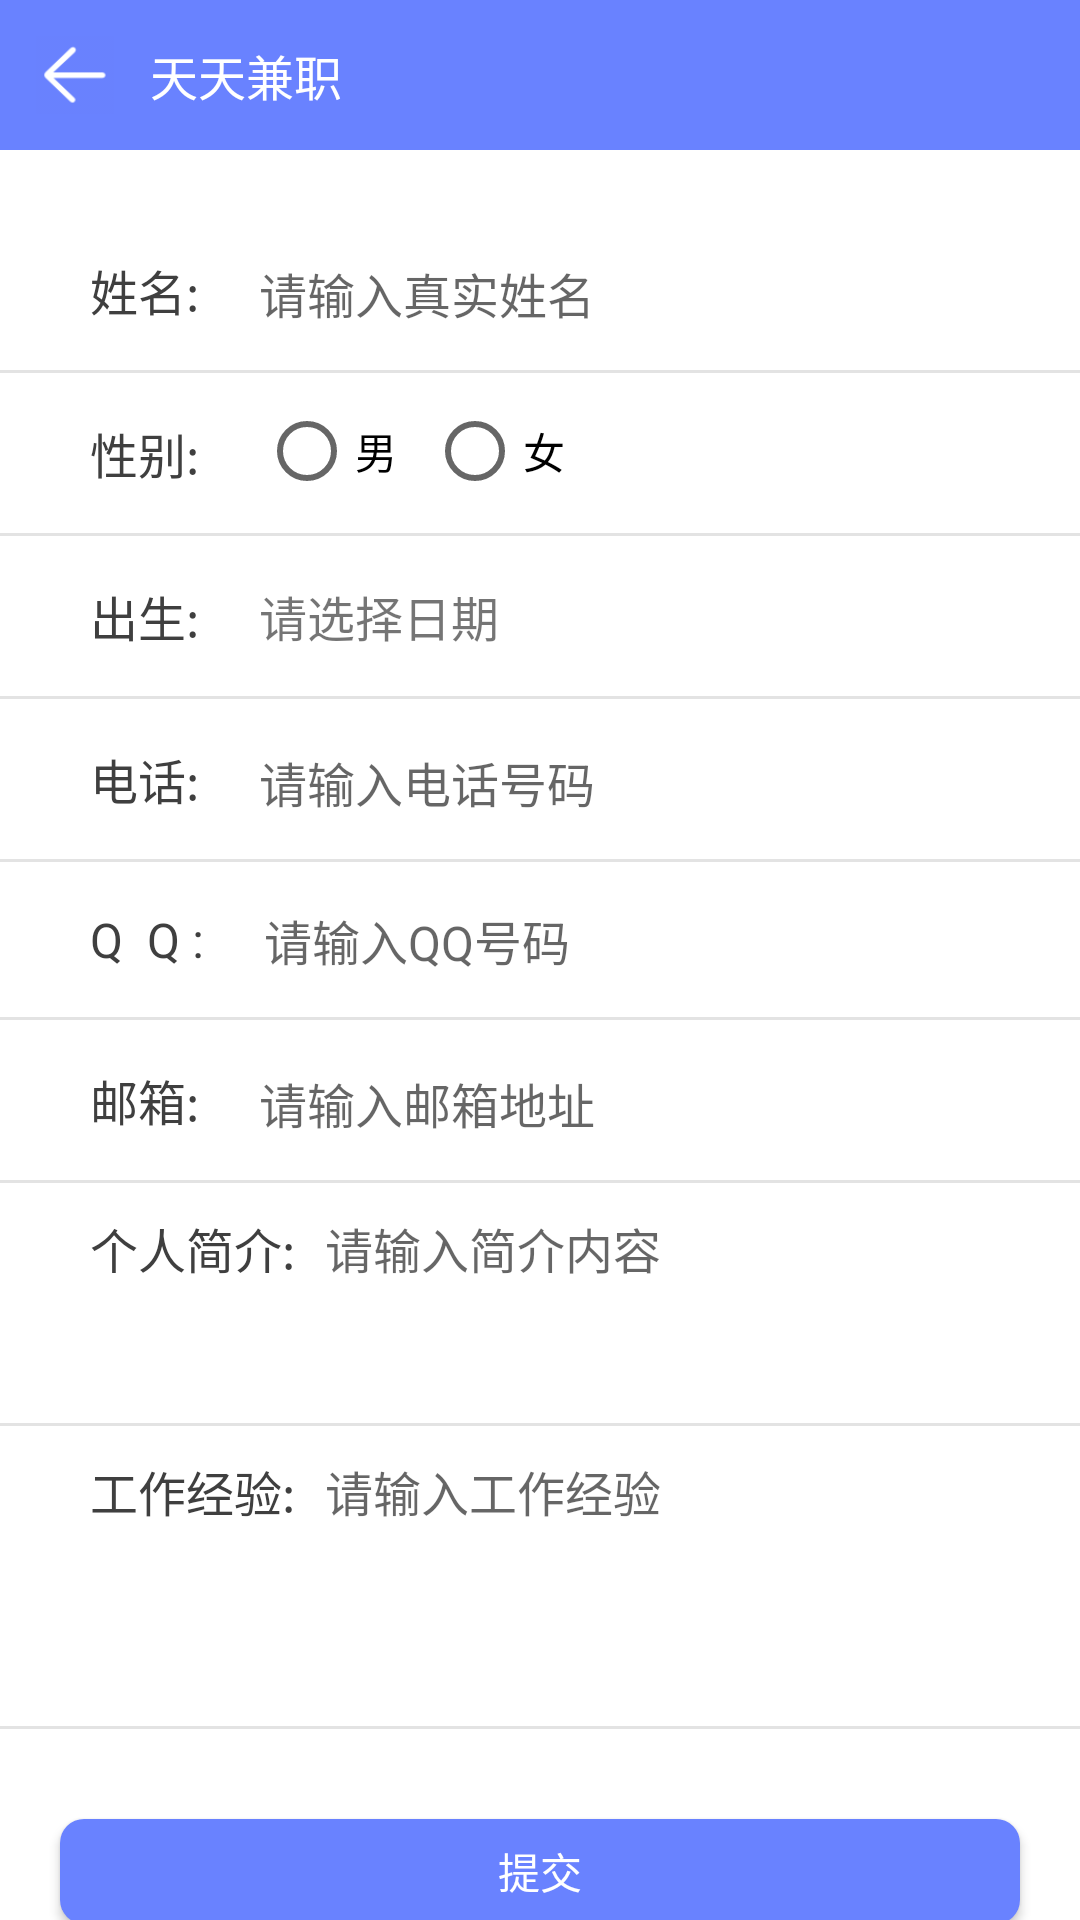

Write the Android layout XML for this screen, with the resource values it uses.
<!-- AndroidManifest.xml: application theme AppTheme -->
<!-- res/layout/activity_edit_user_info.xml -->
<?xml version="1.0" encoding="utf-8"?>
<LinearLayout xmlns:android="http://schemas.android.com/apk/res/android"
    xmlns:app="http://schemas.android.com/apk/res-auto"
    xmlns:tools="http://schemas.android.com/tools"
    android:layout_width="match_parent"
    android:layout_height="match_parent"
    android:background="@color/white"
    android:orientation="vertical"
    tools:context="com.xmsj.tiantianjianzhi.ui.Activity.EditUserInfoActivity">

    <include layout="@layout/main_title_bar" />

    <ScrollView
        android:layout_width="match_parent"
        android:layout_height="match_parent"
        android:overScrollMode="never"
        android:scrollbars="none">

        <LinearLayout
            android:layout_width="match_parent"
            android:layout_height="match_parent"
            android:orientation="vertical"
            android:paddingTop="20dp">

            <LinearLayout
                android:layout_width="match_parent"
                android:layout_height="wrap_content"
                android:orientation="horizontal"
                android:padding="10dp">

                <TextView
                    android:layout_width="wrap_content"
                    android:layout_height="wrap_content"
                    android:paddingBottom="5dp"
                    android:paddingLeft="20dp"
                    android:paddingTop="5dp"
                    android:text="姓名:"
                    android:textColor="@color/black2"
                    android:textSize="16sp" />

                <EditText
                    android:layout_width="match_parent"
                    android:layout_height="wrap_content"
                    android:background="@color/white"
                    android:hint="请输入真实姓名"
                    android:paddingLeft="20dp"
                    android:singleLine="true"
                    android:textSize="16dp" />
            </LinearLayout>

            <View
                android:layout_width="match_parent"
                android:layout_height="1dp"
                android:background="@color/gray_cc" />

            <LinearLayout
                android:layout_width="match_parent"
                android:layout_height="wrap_content"
                android:orientation="horizontal"
                android:padding="10dp">

                <TextView
                    android:layout_width="wrap_content"
                    android:layout_height="wrap_content"
                    android:paddingBottom="5dp"
                    android:paddingLeft="20dp"
                    android:paddingTop="5dp"
                    android:text="性别:"
                    android:textColor="@color/black2"
                    android:textSize="16sp" />

                <RadioGroup
                    android:layout_width="match_parent"
                    android:layout_height="match_parent"
                    android:orientation="horizontal"
                    android:paddingLeft="20dp">

                    <RadioButton
                        android:layout_width="wrap_content"
                        android:layout_height="wrap_content"
                        android:text="男"></RadioButton>

                    <RadioButton
                        android:layout_width="wrap_content"
                        android:layout_height="wrap_content"
                        android:layout_marginLeft="10dp"
                        android:text="女"></RadioButton>
                </RadioGroup>
            </LinearLayout>

            <View
                android:layout_width="match_parent"
                android:layout_height="1dp"
                android:background="@color/gray_cc" />

            <LinearLayout
                android:id="@+id/ll_select_age"
                android:layout_width="match_parent"
                android:layout_height="wrap_content"
                android:orientation="horizontal"
                android:padding="10dp">

                <TextView
                    android:layout_width="wrap_content"
                    android:layout_height="wrap_content"
                    android:paddingBottom="5dp"
                    android:paddingLeft="20dp"
                    android:paddingTop="5dp"
                    android:text="出生:"
                    android:textColor="@color/black2"
                    android:textSize="16sp" />

                <TextView
                    android:id="@+id/tv_show_birthday"
                    android:layout_width="match_parent"
                    android:layout_height="wrap_content"
                    android:paddingLeft="20dp"
                    android:text="请选择日期"
                    android:textSize="16dp" />
            </LinearLayout>

            <View
                android:layout_width="match_parent"
                android:layout_height="1dp"
                android:background="@color/gray_cc" />

            <LinearLayout
                android:layout_width="match_parent"
                android:layout_height="wrap_content"
                android:orientation="horizontal"
                android:padding="10dp">

                <TextView
                    android:layout_width="wrap_content"
                    android:layout_height="wrap_content"
                    android:paddingBottom="5dp"
                    android:paddingLeft="20dp"
                    android:paddingTop="5dp"
                    android:text="电话:"
                    android:textColor="@color/black2"
                    android:textSize="16sp" />

                <EditText
                    android:layout_width="match_parent"
                    android:layout_height="wrap_content"
                    android:background="@color/white"
                    android:hint="请输入电话号码"
                    android:inputType="phone"
                    android:paddingLeft="20dp"
                    android:singleLine="true"
                    android:textSize="16dp" />
            </LinearLayout>

            <View
                android:layout_width="match_parent"
                android:layout_height="1dp"
                android:background="@color/gray_cc" />

            <LinearLayout
                android:layout_width="match_parent"
                android:layout_height="wrap_content"
                android:orientation="horizontal"
                android:padding="10dp">

                <TextView
                    android:layout_width="wrap_content"
                    android:layout_height="wrap_content"
                    android:paddingBottom="5dp"
                    android:paddingLeft="20dp"
                    android:paddingTop="5dp"
                    android:text="Q  Q :"
                    android:textColor="@color/black2"
                    android:textSize="16sp" />

                <EditText
                    android:layout_width="match_parent"
                    android:layout_height="wrap_content"
                    android:background="@color/white"
                    android:hint="请输入QQ号码"
                    android:inputType="number"
                    android:paddingLeft="20dp"
                    android:singleLine="true"
                    android:textSize="16dp" />
            </LinearLayout>

            <View
                android:layout_width="match_parent"
                android:layout_height="1dp"
                android:background="@color/gray_cc" />

            <LinearLayout
                android:layout_width="match_parent"
                android:layout_height="wrap_content"
                android:orientation="horizontal"
                android:padding="10dp">

                <TextView
                    android:layout_width="wrap_content"
                    android:layout_height="wrap_content"
                    android:paddingBottom="5dp"
                    android:paddingLeft="20dp"
                    android:paddingTop="5dp"
                    android:text="邮箱:"
                    android:textColor="@color/black2"
                    android:textSize="16sp" />

                <EditText
                    android:layout_width="match_parent"
                    android:layout_height="wrap_content"
                    android:background="@color/white"
                    android:hint="请输入邮箱地址"
                    android:inputType="textEmailAddress"
                    android:paddingLeft="20dp"
                    android:singleLine="true"
                    android:textSize="16dp" />
            </LinearLayout>

            <View
                android:layout_width="match_parent"
                android:layout_height="1dp"
                android:background="@color/gray_cc" />

            <LinearLayout
                android:layout_width="match_parent"
                android:layout_height="80dp"
                android:orientation="horizontal"
                android:padding="10dp">

                <TextView
                    android:layout_width="wrap_content"
                    android:layout_height="wrap_content"
                    android:paddingLeft="20dp"
                    android:text="个人简介:"
                    android:textColor="@color/black2"
                    android:textSize="16sp" />

                <EditText
                    android:layout_width="match_parent"
                    android:layout_height="match_parent"
                    android:background="@color/white"
                    android:gravity="top"
                    android:hint="请输入简介内容"
                    android:paddingLeft="10dp"
                    android:textSize="16dp" />
            </LinearLayout>

            <View
                android:layout_width="match_parent"
                android:layout_height="1dp"
                android:background="@color/gray_cc" />

            <LinearLayout
                android:layout_width="match_parent"
                android:layout_height="100dp"
                android:orientation="horizontal"
                android:padding="10dp">

                <TextView
                    android:layout_width="wrap_content"
                    android:layout_height="wrap_content"
                    android:paddingLeft="20dp"
                    android:text="工作经验:"
                    android:textColor="@color/black2"
                    android:textSize="16sp" />

                <EditText
                    android:layout_width="match_parent"
                    android:layout_height="match_parent"
                    android:background="@color/white"
                    android:gravity="top"
                    android:hint="请输入工作经验"
                    android:paddingLeft="10dp"
                    android:textSize="16dp" />
            </LinearLayout>

            <View
                android:layout_width="match_parent"
                android:layout_height="1dp"
                android:background="@color/gray_cc" />

            <Button
                android:layout_width="match_parent"
                android:layout_height="35dp"
                android:text="提交"
                android:layout_marginTop="30dp"
                android:layout_marginLeft="20dp"
                android:layout_marginRight="20dp"
                android:textColor="@color/white"
                android:background="@drawable/bg_button"
                android:layout_marginBottom="100dp"/>

        </LinearLayout>
    </ScrollView>

</LinearLayout>
<!-- res/layout/main_title_bar.xml (included above) -->
<?xml version="1.0" encoding="utf-8"?>
<RelativeLayout
    xmlns:android="http://schemas.android.com/apk/res/android"
    android:layout_width="match_parent"
    android:layout_height="50dp"
    android:background="@color/colorAccent">
    <ImageView
        android:id="@+id/iv_back"
        android:layout_width="50dp"
        android:layout_height="50dp"
        android:src="@drawable/icon_back"
        android:padding="12dp"/>
    <TextView
        android:id="@+id/tv_title"
        android:layout_width="wrap_content"
        android:layout_height="wrap_content"
        android:text="@string/app_name"
        android:textColor="@color/white"
        android:textSize="16sp"
        android:layout_toRightOf="@id/iv_back"
        android:layout_centerVertical="true"/>
</RelativeLayout>
<!-- resources referenced by this layout -->
<resources>
  <color name="black2">#3f3f3f</color>
  <color name="colorAccent">#6982ff</color>
  <color name="gray_cc">#e3e3e3</color>
  <color name="white">#FFFFFF</color>
  <!-- drawable bg_button (drawable) -->
  <?xml version="1.0" encoding="utf-8"?>
  <shape xmlns:android="http://schemas.android.com/apk/res/android" android:shape="rectangle">
      <solid android:color="@color/colorAccent"/>
      <corners android:bottomLeftRadius="8dp" android:bottomRightRadius="8dp" android:topLeftRadius="8dp" android:topRightRadius="8dp"/>
  </shape>
  <!-- drawable icon_back: png bitmap (drawable, 968 bytes) -->
  <string name="app_name">天天兼职</string>
  <style name="AppTheme" parent="Theme.AppCompat.Light.NoActionBar">
          
          <item name="colorPrimary">@color/colorPrimary</item>
          <item name="colorPrimaryDark">@color/colorPrimaryDark</item>
          <item name="colorAccent">@color/colorAccent</item>
          <item name="android:listDivider">@drawable/divider_bg</item>
      </style>
  <color name="colorPrimary">#6982ff</color>
  <color name="colorPrimaryDark">#6982ff</color>
  <!-- drawable divider_bg (drawable) -->
  <?xml version="1.0" encoding="utf-8"?>
  <shape xmlns:android="http://schemas.android.com/apk/res/android" android:shape="rectangle">
      <solid android:color="@color/transparent"/>
      <size android:height="10dp"/>
  </shape>
  <color name="transparent">#00000000</color>
</resources>
